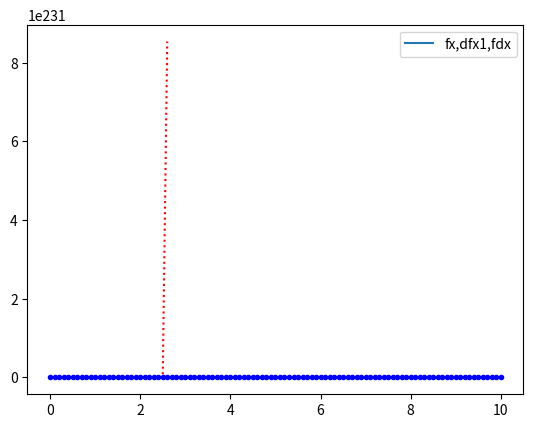

Here is the Python script that generated this plot:
import numpy as np
import matplotlib.pyplot as plt

def f(x):
    return 3*x**3 + 2*x**2.5 + np.exp(4*x)

def df(x):
    return 9*x**2 + 5*x**1.5 + 4*np.exp(4*x)

x=np.linspace(0,10,101)
fx=f(x)
fx1=f(x+0.001)
dfx=df(x)
dfx1=f(fx1-fx)/0.001
plt.plot(x,fx)
plt.plot(x,dfx1,'r:')
plt.plot(x,dfx,'b.')
plt.legend(['fx,dfx1,fdx'])
plt.show()